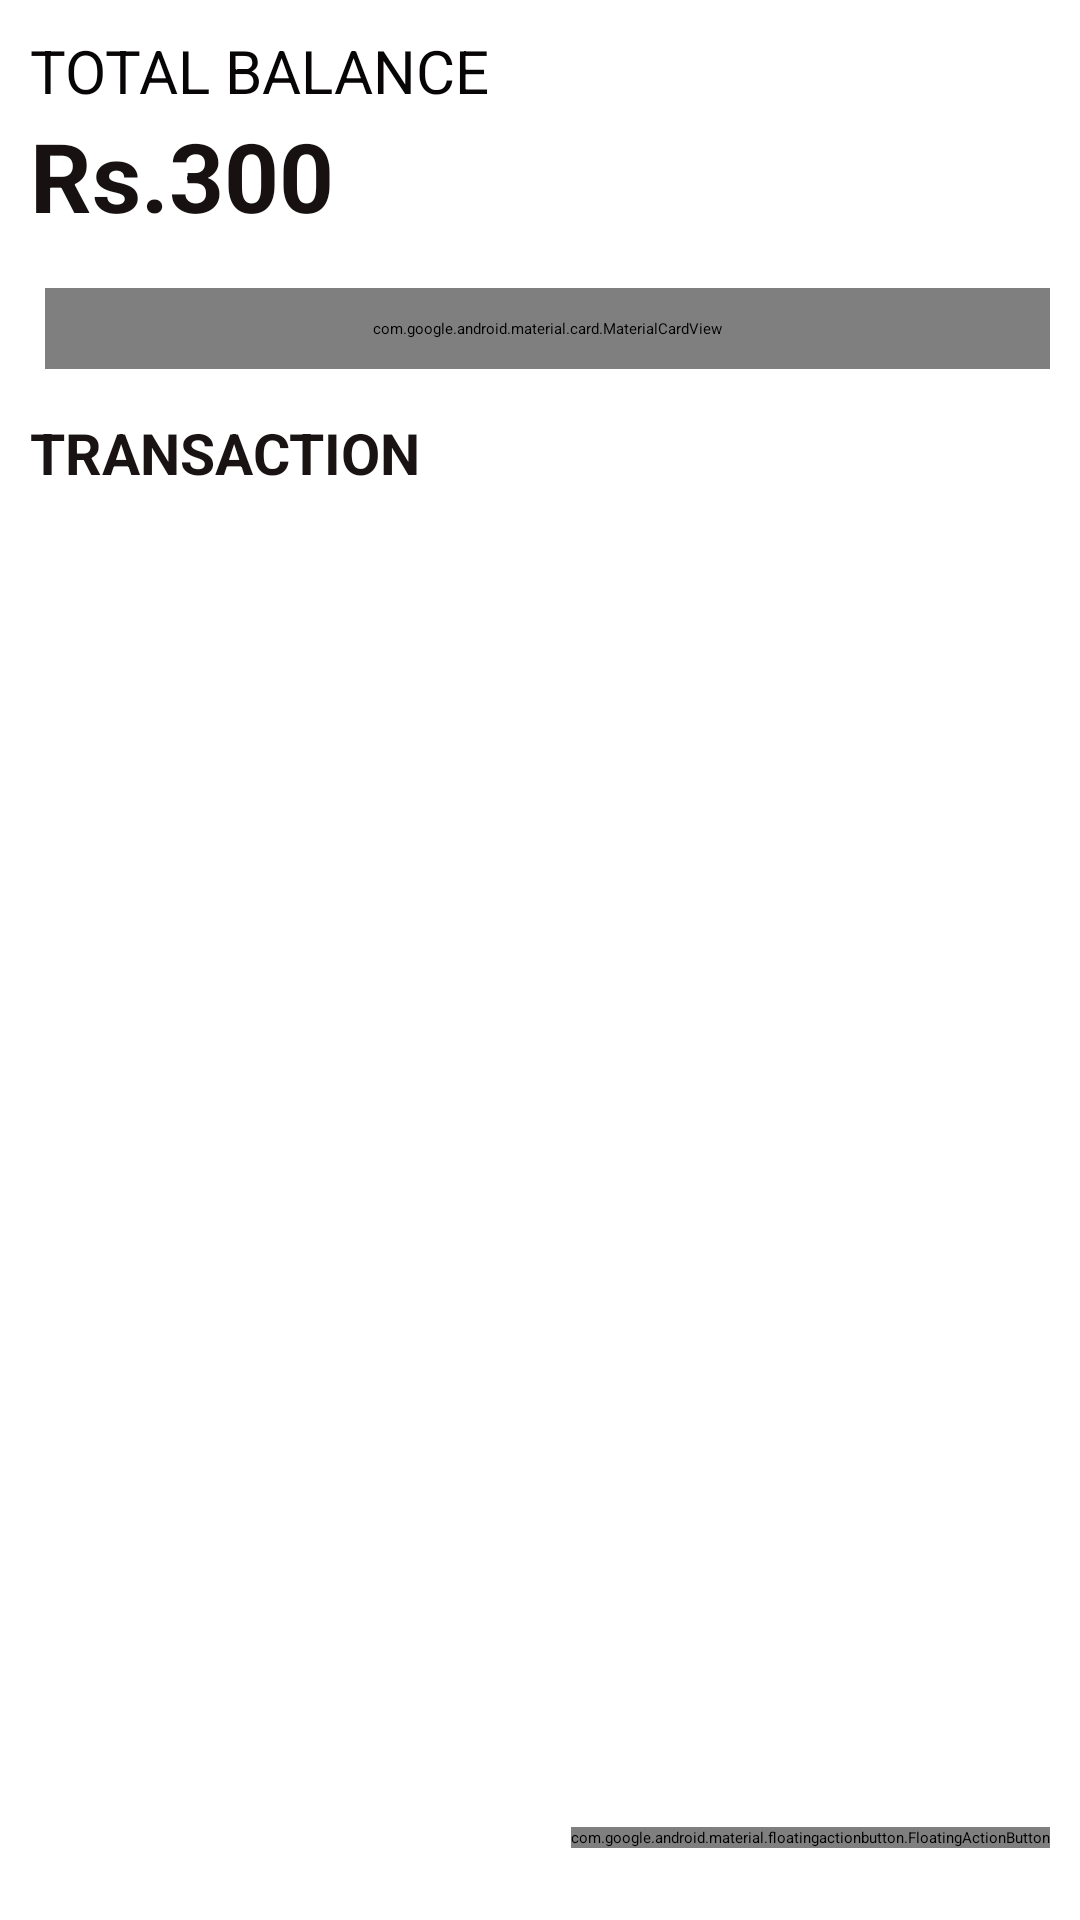

The Android layout XML behind this screen, and the referenced resources:
<!-- AndroidManifest.xml: application theme Theme.Room_User -->
<!-- res/layout/activity_all_transaction.xml -->
<?xml version="1.0" encoding="utf-8"?>
<androidx.coordinatorlayout.widget.CoordinatorLayout
    xmlns:android="http://schemas.android.com/apk/res/android"
    xmlns:app="http://schemas.android.com/apk/res-auto"
    xmlns:tools="http://schemas.android.com/tools"
    android:layout_width="match_parent"
    android:layout_height="match_parent"
    android:id="@+id/coordinator"
    tools:context=".AllTransactionActivity">

    <RelativeLayout

        android:layout_width="match_parent"
        android:layout_height="match_parent"
        tools:context=".MainActivity">

        <LinearLayout
            android:id="@+id/balance_layout"
            android:layout_width="match_parent"
            android:layout_height="wrap_content"
            android:orientation="vertical"
            android:layout_marginTop="10dp"
            android:layout_marginLeft="10dp"
            android:layout_marginBottom="10dp"
            >

            <TextView
                android:layout_width="wrap_content"
                android:layout_height="wrap_content"
                android:text="Total Balance"
                android:textAllCaps="true"
                android:textColor="#070505"
                android:textSize="20sp" />

            <TextView
                android:id="@+id/balance"
                android:layout_width="wrap_content"
                android:layout_height="wrap_content"
                android:text="Rs.300"
                android:textColor="#171111"
                android:textSize="32sp"
                android:textStyle="bold" />
        </LinearLayout>

        <com.google.android.material.card.MaterialCardView
            android:id="@+id/dashboard"
            android:layout_width="396dp"
            android:layout_height="wrap_content"
            android:layout_below="@id/balance_layout"
            android:layout_marginStart="15dp"
            android:layout_marginTop="6dp"
            android:layout_marginEnd="10dp"
            android:paddingTop="10dp"
            android:paddingBottom="10dp"
            app:cardBackgroundColor="#E9CFF3"
            app:cardCornerRadius="10dp"
            app:cardElevation="8dp">

            <LinearLayout
                android:layout_width="match_parent"
                android:layout_height="wrap_content"
                android:layout_marginTop="10dp"
                android:layout_marginBottom="10dp">

                <LinearLayout
                    android:layout_width="wrap_content"
                    android:layout_height="wrap_content"
                    android:layout_weight="0.5"
                    android:gravity="center"
                    android:orientation="vertical">

                    <TextView
                        android:id="@+id/budget"
                        android:layout_width="wrap_content"
                        android:layout_height="wrap_content"
                        android:layout_marginTop="6dp"
                        android:text="Rs.400"
                        android:textColor="@color/green"
                        android:textSize="26sp"
                        android:textStyle="bold" />

                    <TextView
                        android:layout_width="wrap_content"
                        android:layout_height="wrap_content"
                        android:layout_marginTop="6dp"
                        android:text="Budget"
                        android:textAllCaps="true"
                        android:textColor="#1E1616"
                        android:textSize="16sp"
                        android:textStyle="bold" />
                </LinearLayout>

                <LinearLayout
                    android:layout_width="wrap_content"
                    android:layout_height="wrap_content"
                    android:layout_weight="0.5"
                    android:gravity="center"
                    android:orientation="vertical">

                    <TextView
                        android:id="@+id/expense"
                        android:layout_width="wrap_content"
                        android:layout_height="wrap_content"
                        android:layout_marginTop="6dp"
                        android:text="Rs.400"
                        android:textColor="@color/red"
                        android:textSize="26sp"
                        android:textStyle="bold" />

                    <TextView
                        android:layout_width="wrap_content"
                        android:layout_height="wrap_content"
                        android:layout_marginTop="6dp"
                        android:text="Expense"
                        android:textAllCaps="true"
                        android:textColor="#040303"
                        android:textSize="16sp"
                        android:textStyle="bold" />
                </LinearLayout>

            </LinearLayout>
        </com.google.android.material.card.MaterialCardView>

        <TextView
            android:id="@+id/recyclerview_title"
            android:layout_width="wrap_content"
            android:layout_height="wrap_content"
            android:layout_below="@id/dashboard"
            android:layout_marginLeft="10dp"
            android:layout_marginTop="15dp"
            android:layout_marginBottom="10dp"
            android:text="Transaction"
            android:textAllCaps="true"
            android:textColor="#191313"
            android:textSize="19sp"
            android:textStyle="bold" />

        <androidx.recyclerview.widget.RecyclerView
            android:id="@+id/recyclerview"
            android:layout_width="match_parent"
            android:layout_height="match_parent"
            android:layout_below="@id/recyclerview_title"
            android:layout_marginLeft="5dp"

            android:layout_marginTop="10dp" />

        <com.google.android.material.floatingactionbutton.FloatingActionButton
            android:id="@+id/addBtn"
            android:layout_width="wrap_content"
            android:layout_height="wrap_content"
            android:layout_alignParentRight="true"
            android:layout_alignParentBottom="true"
            android:layout_marginStart="10dp"
            android:layout_marginTop="10dp"
            android:layout_marginEnd="10dp"
            android:layout_marginRight="32dp"
            android:layout_marginBottom="24dp"
            android:contentDescription="@string/add"
            android:src="@drawable/ic_add"
            app:backgroundTint="@color/red"
            app:tint="@color/white" />

        <ImageView
            android:id="@+id/imageView"
            android:layout_width="274dp"
            android:layout_height="513dp"
            android:layout_alignParentStart="true"
            android:layout_alignParentBottom="true"
            android:layout_marginStart="32dp"
            android:layout_marginBottom="-118dp"
            android:alpha="0.5"
            app:srcCompat="@drawable/expensespic" />

        <ImageView
            android:id="@+id/backarrow"
            android:layout_width="83dp"
            android:layout_height="55dp"
            android:layout_alignParentStart="true"
            android:layout_alignParentBottom="true"
            android:layout_marginStart="-7dp"
            android:layout_marginBottom="26dp"
            app:srcCompat="@drawable/ic_back_arrow" />

    </RelativeLayout>



</androidx.coordinatorlayout.widget.CoordinatorLayout>
<!-- resources referenced by this layout -->
<resources>
  <color name="red">#FF4D4D</color>
  <color name="white">#FFFFFFFF</color>
  <!-- drawable expensespic: png bitmap (drawable-v24, 547921 bytes) -->
  <!-- drawable ic_add (drawable) -->
  <vector android:height="24dp" android:tint="#C6C1C1"
      android:viewportHeight="24" android:viewportWidth="24"
      android:width="24dp" xmlns:android="http://schemas.android.com/apk/res/android">
      <path android:fillColor="@android:color/white" android:pathData="M19,13h-6v6h-2v-6H5v-2h6V5h2v6h6v2z"/>
  </vector>
  <string name="add">Add</string>
</resources>
